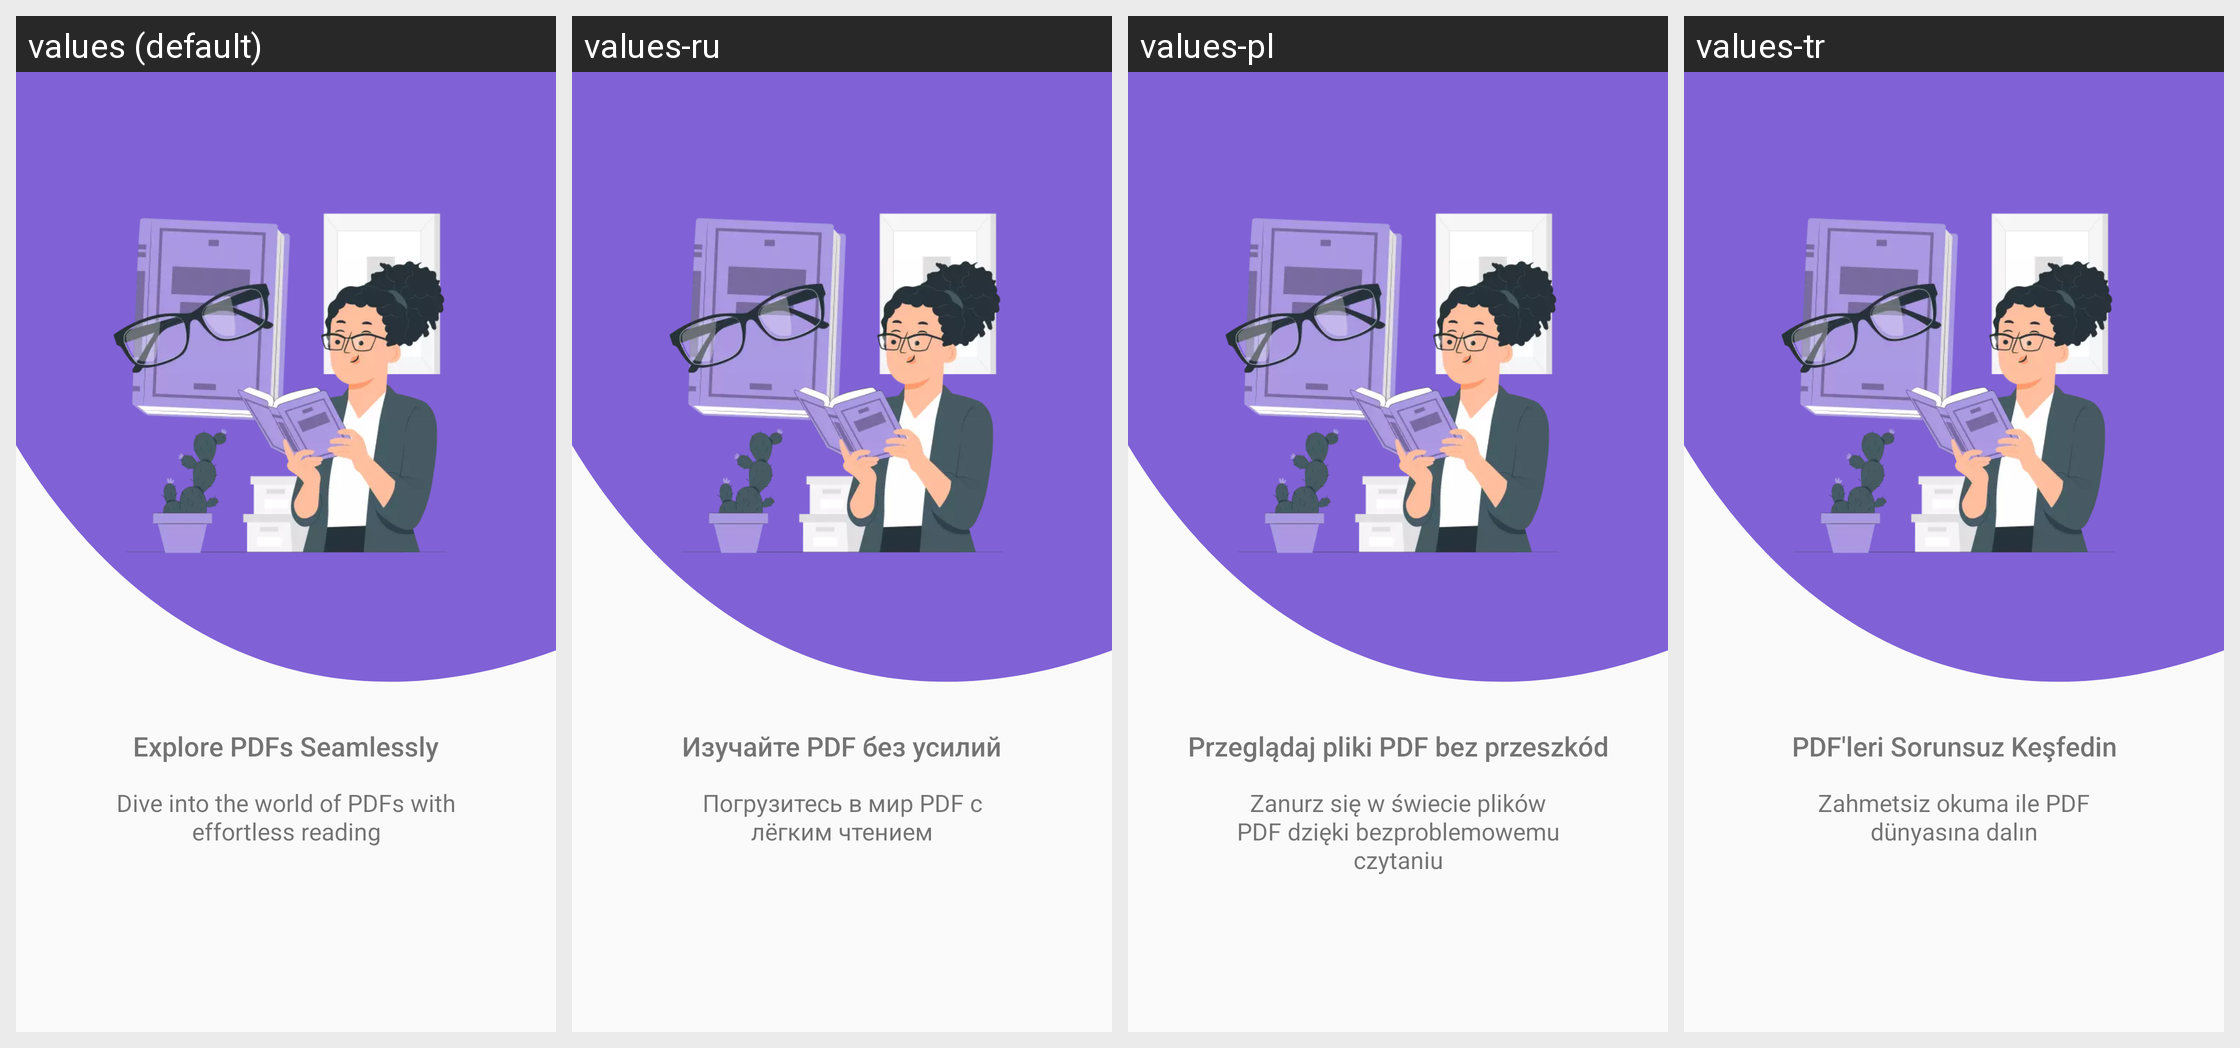

Locale-by-locale string values for the Android screen shown in this grid:
Android screen res/layout/intro_screen_1.xml rendered under 4 locales, left to right: values (default), values-ru, values-pl, values-tr. Device: Nexus 5 (rendered at 1080×1920; each locale shown at half size, 540×960, under a caption strip naming it); theme Theme.PDFReaderPro.
Other locales in the repository, not shown: values-bn, values-de, values-es, values-fr, values-ga, values-it, values-ja, values-pt, values-zh.
Strings drawn on this screen, with the default value and each locale's value (text and hints the layout hard-codes, and strings that could not be matched under every locale, appear in the picture but are not listed):

intro_title_1
  values: Explore PDFs Seamlessly
  values-ru: Изучайте PDF без усилий
  values-pl: Przeglądaj pliki PDF bez przeszkód
  values-tr: PDF'leri Sorunsuz Keşfedin

intro_sub_title_1
  values: Dive into the world of PDFs with effortless reading
  values-ru: Погрузитесь в мир PDF с лёгким чтением
  values-pl: Zanurz się w świecie plików PDF dzięki bezproblemowemu czytaniu
  values-tr: Zahmetsiz okuma ile PDF dünyasına dalın
